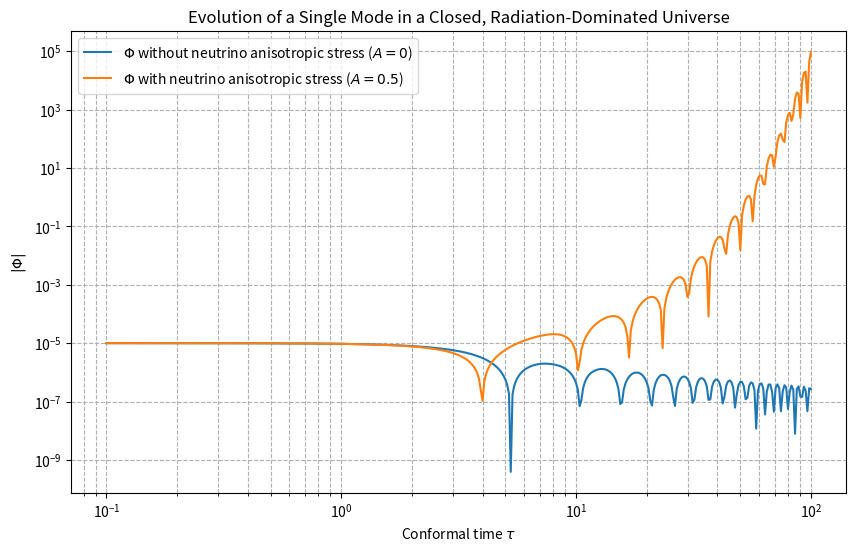

Write the Python code that produced this figure.
import numpy as np
from scipy.integrate import solve_ivp
import matplotlib.pyplot as plt

# -------------------------------------------------------
# Parameters for our closed radiation-dominated model:
# -------------------------------------------------------
# Assume a closed universe with radius R; for the chosen mode, k = sqrt(l(l+2))/R.
# For simplicity, we set k = 1.0 (this can be adjusted or computed from l and R).
k = 1.0  
# For a radiation-dominated era, a(τ) ∝ τ so that H = 1/τ.
# We'll integrate in conformal time tau.
tau_start = 0.1  # starting conformal time
tau_end   = 100.0
t_span = (tau_start, tau_end)

# --------------------------
# ODE system definition:
# --------------------------
# y[0] = Phi        (metric potential)
# y[1] = Phi'       (time derivative of metric potential)
# y[2] = F0         (neutrino monopole)
# y[3] = F1         (neutrino dipole)
# y[4] = F2         (neutrino quadrupole, proportional to anisotropic stress)

def odes(tau, y, A):
    # Damping factor: in radiation era, H = a'/a = 1/tau.
    H = 1.0 / tau
    # Equation for metric potential:
    # y0' = y1
    dy0 = y[1]
    # y1' = -2H * y1 - (k^2)/3 * y0 + A * y4
    dy1 = -2 * H * y[1] - (k**2)/3.0 * y[0] + A * y[4]
    
    # Neutrino monopole equation: F0' = - (k/3) F1 - Phi'
    dy2 = - (k/3.0) * y[3] - y[1]
    
    # Neutrino dipole: F1' = (k/3)(F0 - 2F2) + Phi'
    # (Here we approximate Psi' ~ Phi')
    dy3 = (k/3.0) * (y[2] - 2.0 * y[4]) + y[1]
    
    # Neutrino quadrupole: F2' = (2k/5)*F1
    dy4 = (2*k/5.0) * y[3]
    
    return [dy0, dy1, dy2, dy3, dy4]

# --------------------------
# Initial conditions:
# --------------------------
# Assume adiabatic initial conditions:
# Often one sets Phi = constant (say 1e-5),
# Phi' = 0, and for neutrinos one might set F0 ~ -Phi, F1 = 0, F2 = 0.
Phi0 = 1e-5
dPhi0 = 0.0
F0_0 = -1e-5
F1_0 = 0.0
F2_0 = 0.0

y0_initial = [Phi0, dPhi0, F0_0, F1_0, F2_0]

# --------------------------
# Integration and comparison:
# --------------------------
# We'll perform two runs:
#   (a) Without anisotropic stress coupling: A = 0.
#   (b) With anisotropic stress coupling: A nonzero (e.g., 0.5).

sol_no_aniso = solve_ivp(lambda tau, y: odes(tau, y, A=0.0), t_span, y0_initial, method='RK45', dense_output=True)
sol_with_aniso = solve_ivp(lambda tau, y: odes(tau, y, A=0.5), t_span, y0_initial, method='RK45', dense_output=True)

# Evaluate solutions on a common grid for plotting
taus = np.logspace(np.log10(tau_start), np.log10(tau_end), 400)
Phi_no_aniso = sol_no_aniso.sol(taus)[0]
Phi_with_aniso = sol_with_aniso.sol(taus)[0]

# --------------------------
# Plotting:
# --------------------------
plt.figure(figsize=(10, 6))
plt.loglog(taus, np.abs(Phi_no_aniso), label=r'$\Phi$ without neutrino anisotropic stress ($A=0$)')
plt.loglog(taus, np.abs(Phi_with_aniso), label=r'$\Phi$ with neutrino anisotropic stress ($A=0.5$)')
plt.xlabel(r'Conformal time $\tau$')
plt.ylabel(r'$|\Phi|$')
plt.title("Evolution of a Single Mode in a Closed, Radiation-Dominated Universe")
plt.legend()
plt.grid(True, which="both", ls="--")
plt.show()
